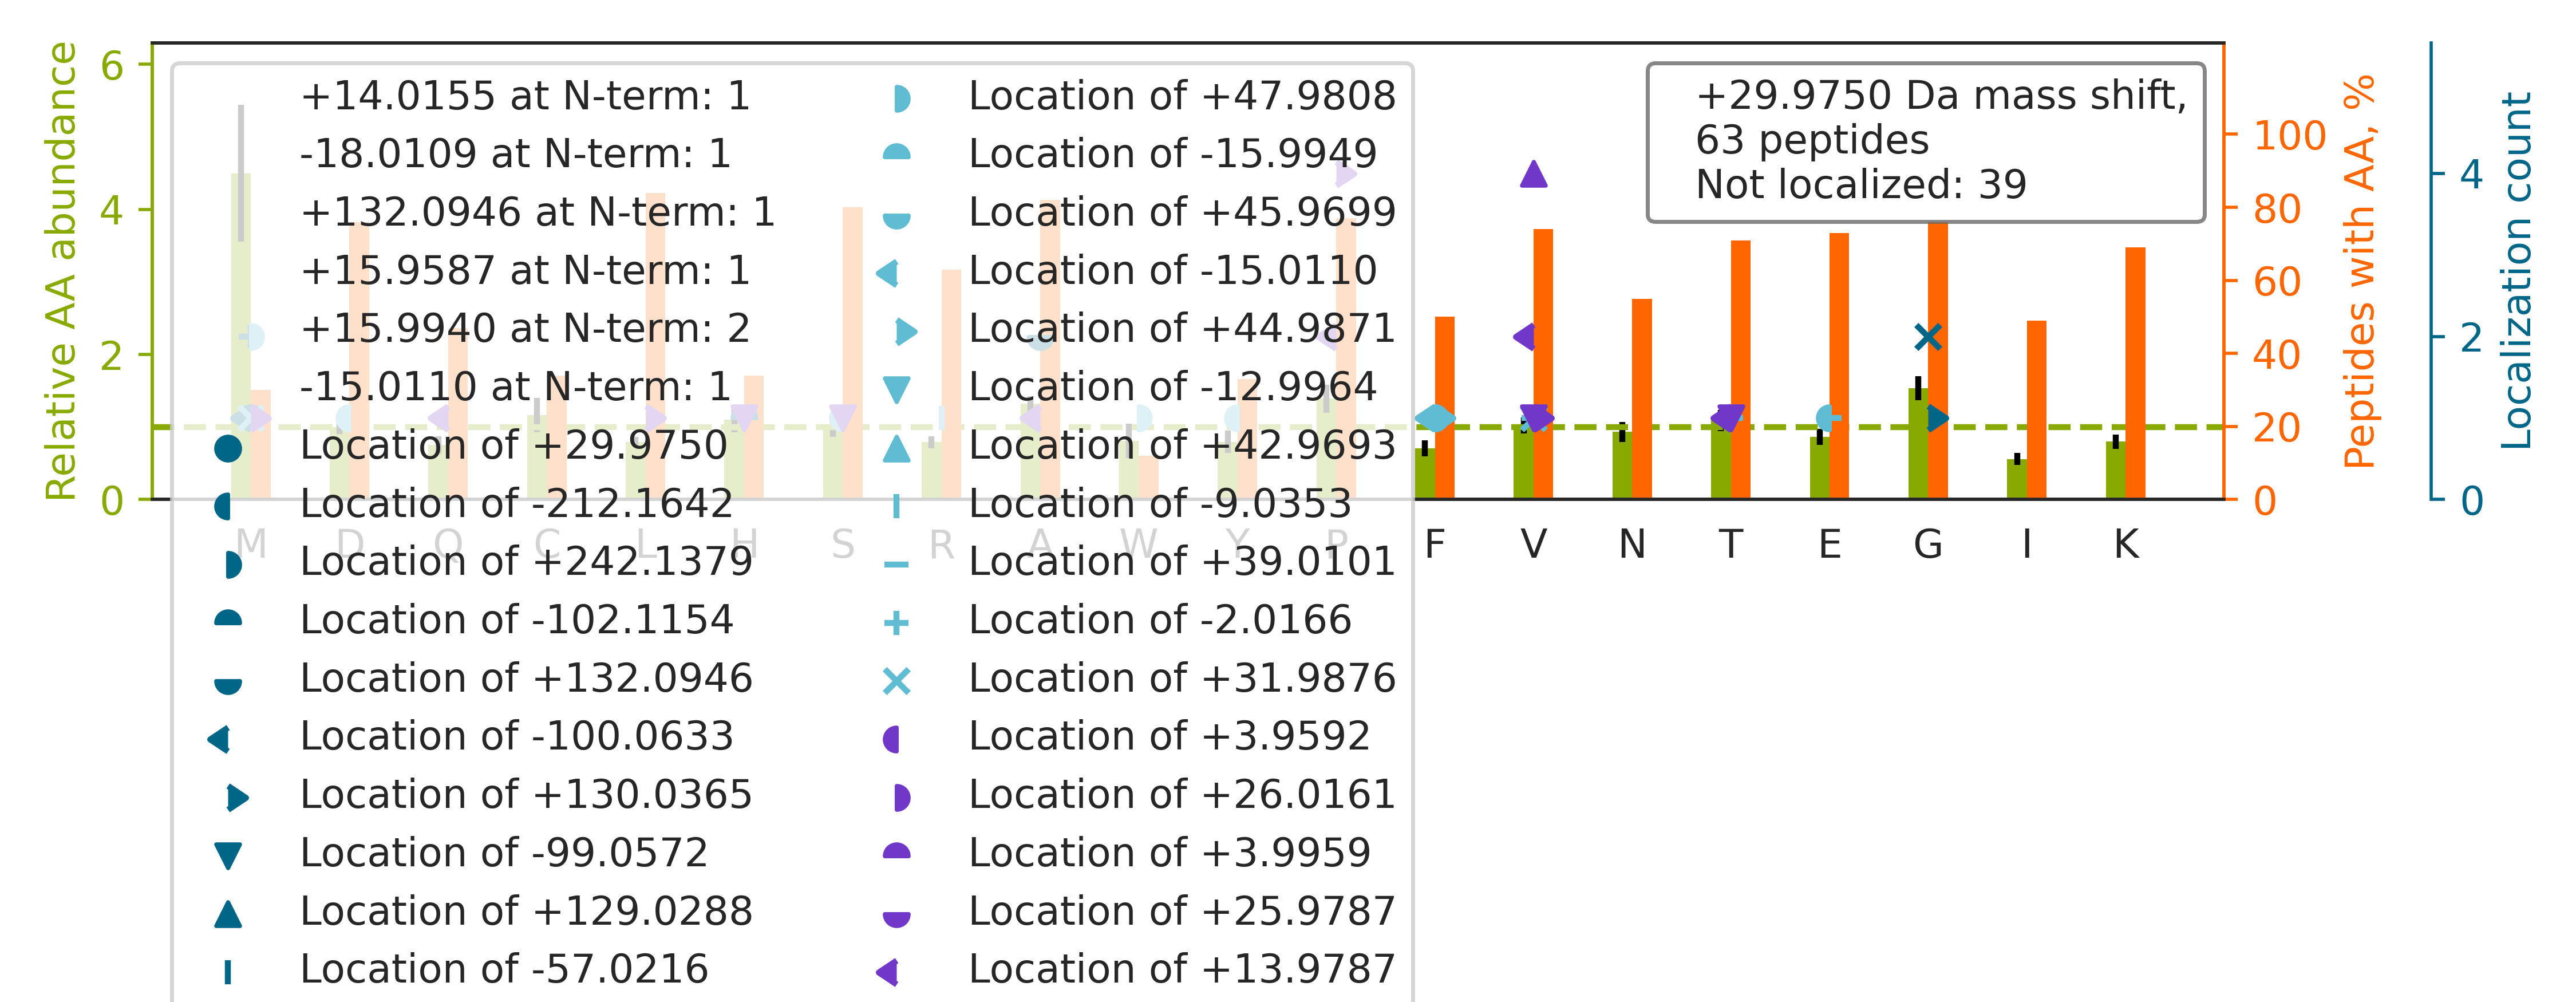

Data behind this chart, as committed beside it:
top isoform	localization score	spectrum
R.ALGALVDSCAPGLCPDWDSWDASKPVTNAR.E		35CPTAC_COprospective_W_VU_20150901_16CO…
K.VDNALQSGNSQESVTEQDSKDSTYSLSSTLTLSK.A		28CPTAC_COprospective_W_VU_20150810_05CO…
K.Y[-18]LTW[+48]ASRQEPSQGTTTYAVTSILR.V	0.6695	55CPTAC_COprospective_W_VU_20160630_11CO…
K.THTCPPCPAPELLGGPSVFLFPPKPK.D		29CPTAC_COprospective_W_VU_20150810_11CO…
K.GCPAALPLSNLYETLGVVGSTTTQLYTDR.T		68CPTAC_COprospective_W_VU_20160406_14CO…
R.GFNCESKPEAEETCFDKYTGNTYR.V		28CPTAC_COprospective_W_VU_20150810_05CO…
R.TTGIVM[-100]DSGDG[+130]VTHIVPIYEGYALPH…	0.8336	08CPTAC_COprospective_W_VU_20150928_05CO…
K.LCYVALDFEQE[-18]M[+48]ATAASSSSLEK.S	0.918	21CPTAC_COprospective_W_VU_20151112_20CO…
K.GTFATLSELHCDKLHVDPENFR.L		32CPTAC_COprospective_W_VU_20150818_20CO…
K.EKLCYVALDFEQEMATAASSSSLEK.S		50CPTAC_COprospective_W_VU_20151222_05CO…
K.DGNASGTTLLEALDCILPPTRPTDKPLR.L		27CPTAC_COprospective_W_VU_20150810_22CO…
R.GFSGLQGPPGPPGSPGEQGPSGASGPAGPR.G		78CPTAC_COprospective_W_VU_20160915_11CO…
R.ELE[+39]DR[-9]FASEASGYQDNIAR.L	0.7532	51CPTAC_COprospective_W_VU_20160215_16CO…
R.A[+132]SSWWTHVEM[-102]GPPDPILGVTEAFKR.…	0.5352	44CPTAC_COprospective_W_VU_20151202_20CO…
R.GPP[+16]GESGAAGP[+14]TGPIGSR.G	0.2677	08CPTAC_COprospective_W_VU_20150327_05CO…
R.QIDDILSVASVRPAVLQVECHPYLAQNELIAHCQAR.G		28CPTAC_COprospective_W_VU_20150810_05CO…
K.S[+14]V[+16]HNGAPAPVSGEKDVVFLLDGSEGVR.…	0.001557	28CPTAC_COprospective_W_VU_20150810_05CO…
K.MDENRFVAVTSTNAAK.I		49CPTAC_COprospective_W_VU_20151222_11CO…
R.TLNQPDSQLQLTTGNGLFLSEGLK.L		43CPTAC_COprospective_W_VU_20151130_01CO…
K.KM[+48]AQQMLD[-18]LEEQLEEEEAAR.Q	0.02114	21CPTAC_COprospective_W_VU_20151112_20CO…
R.GAPGERGETGPPGPAGFAGPPGADGQPGAK.G		55CPTAC_COprospective_W_VU_20160630_11CO…
R.L[+16]GAV[+14]VAVTGDGVNDSPALK.K	0.01883	83CPTAC_COprospective_W_VU_20160524_05CO…
R.DHMVVSSELDFGNSWK.E		43CPTAC_COprospective_W_VU_20151130_01CO…
K.QG[+85]FEVVYM[-55]TEPIDEYCVQQLK.E	0.9243	64CPTAC_COprospective_W_VU_20160318_11CO…
K.V[+16]NV[+14]DEVGGEALGR.L	0.3101	06CPTAC_COprospective_W_VU_20150915_05CO…
K.KLDSLTTSFGFPVGAATLVDEVGVDVAK.H		28CPTAC_COprospective_W_VU_20150810_05CO…
K.DGEAGAQGPP[+16]GPA[+14]GPAGER.G	0.02245	85CPTAC_COprospective_W_VU_20160630_11CO…
R.NQS[-18]F[+48]CPTVNLDKLWTLVSEQTR.V	0.5164	29CPTAC_COprospective_W_VU_20150810_11CO…
R.KDGNASGTTLLEALDCILPPTRPTDKPLR.L		33CPTAC_COprospective_W_VU_20150818_11CO…
K.KV[+32]ADALTNAV[-2]AHVDDMPNALSALSDLHAH…	0.3104	34CPTAC_COprospective_W_VU_20150824_11CO…
R.KAVMDHISDSFLETNVPLLVLIEAAK.S		38CPTAC_COprospective_W_VU_20150904_11CO…
R.SVNSLDGLASVLYPGCDTLDKVFTYAK.N		28CPTAC_COprospective_W_VU_20150810_05CO…
R.GGHFCGATLIAPNFVMSAAHCVANVNVR.A		72CPTAC_COprospective_W_VU_20160422_05CO…
K.AVAFQNPQTHVIENLHAAAYRNALANPLYCPDYR.I		05CPTAC_COprospective_W_VU_20150915_05CO…
R.GIP[+16]GP[+14]VGAAGATGAR.G	0.9307	100CPTAC_COprospective_W_VU_20160806_09C…
R.GTQ[+14]GPP[+16]GATGFPGSAGR.V	0.6723	52CPTAC_COprospective_W_VU_20160223_11CO…
R.LPEEWSQWLGGSSWPGYVRPLPPAAIESPAVAAPAYSR…		37CPTAC_COprospective_W_VU_20150904_16CO…
K.IVGPSGAAVPCKVEPGLGADNSVVR.F		34CPTAC_COprospective_W_VU_20150824_11CO…
K.ATV[+16]T[+14]AMIARELLYGGTSPTAETILK.N	0.05958	50CPTAC_COprospective_W_VU_20151222_05CO…
K.AVMDHISDSFLETNVPLLVLIEAAK.S		32CPTAC_COprospective_W_VU_20150818_20CO…
R.RALFSSLLR.Q		58CPTAC_COprospective_W_VU_20160318_11CO…
R.ETGVIEKLLTSYGFIQCSER.Q		64CPTAC_COprospective_W_VU_20160318_11CO…
K.YTPVQQGPVGVNVTYGGDPIPK.S		34CPTAC_COprospective_W_VU_20150824_11CO…
R.LVV[+16]QV[+14]VSSITASLR.F	0.2514	39CPTAC_COprospective_W_VU_20150909_09CO…
K.SHCIAEVENDEMPADLPSLAADFVESK.D		51CPTAC_COprospective_W_VU_20160215_16CO…
R.KAPDAGGCLH[-102]A[+132]DPDLGVLCPTGCQLQ…	0.7673	28CPTAC_COprospective_W_VU_20150810_05CO…
R.SGAFGHLFRPDNFIFGQSGAGNNWAK.G		17CPTAC_COprospective_W_VU_20150807_09CO…
K.EISLRFKPEELVDYK.S		10CPTAC_COprospective_W_VU_20151002_05CO…
R.KGG[+85]ETSEM[-55]YLIQPDSSVKPYR.V	0.7546	50CPTAC_COprospective_W_VU_20151222_05CO…
K.GTFSQLSELHCDKLHVDPENFR.L		01CPTAC_COprospective_W_VU_20150901_01CO…
K.SAVTALWGKVNVDEVGGEALGR.L		17CPTAC_COprospective_W_VU_20150807_09CO…
R.LQEAGILSAEELQRLAQGHTTVDELAR.R		26CPTAC_COprospective_W_VU_20150810_05CO…
K.V[+16]GAH[+14]AGEYGAEALER.M	0.5101	79CPTAC_COprospective_W_VU_20160510_05CO…
R.SAGQGEVLVYVEDPAGHQEEAK.V		29CPTAC_COprospective_W_VU_20150810_11CO…
R.KDLYANT[+14]VLSGGTTM[+16]YPGIADR.M	0.8921	21CPTAC_COprospective_W_VU_20151112_20CO…
R.HVIPMNPNTDDLFKAVGDGIVLCK.M		04CPTAC_COprospective_W_VU_20150915_05CO…
R.GPAGPSGPAGK.D		50CPTAC_COprospective_W_VU_20151222_05CO…
R.NTDQAT[-2]M[+32]PDNTAAQK.L	0.8056	51CPTAC_COprospective_W_VU_20160215_16CO…
K.ISMPGFKGEGPDVDVNLPK.A		67CPTAC_COprospective_W_VU_20160324_16CO…
R.TVPPAVTGITFLSGGQSEEEASINLNAINK.C		32CPTAC_COprospective_W_VU_20150818_20CO…
... 3 more rows
